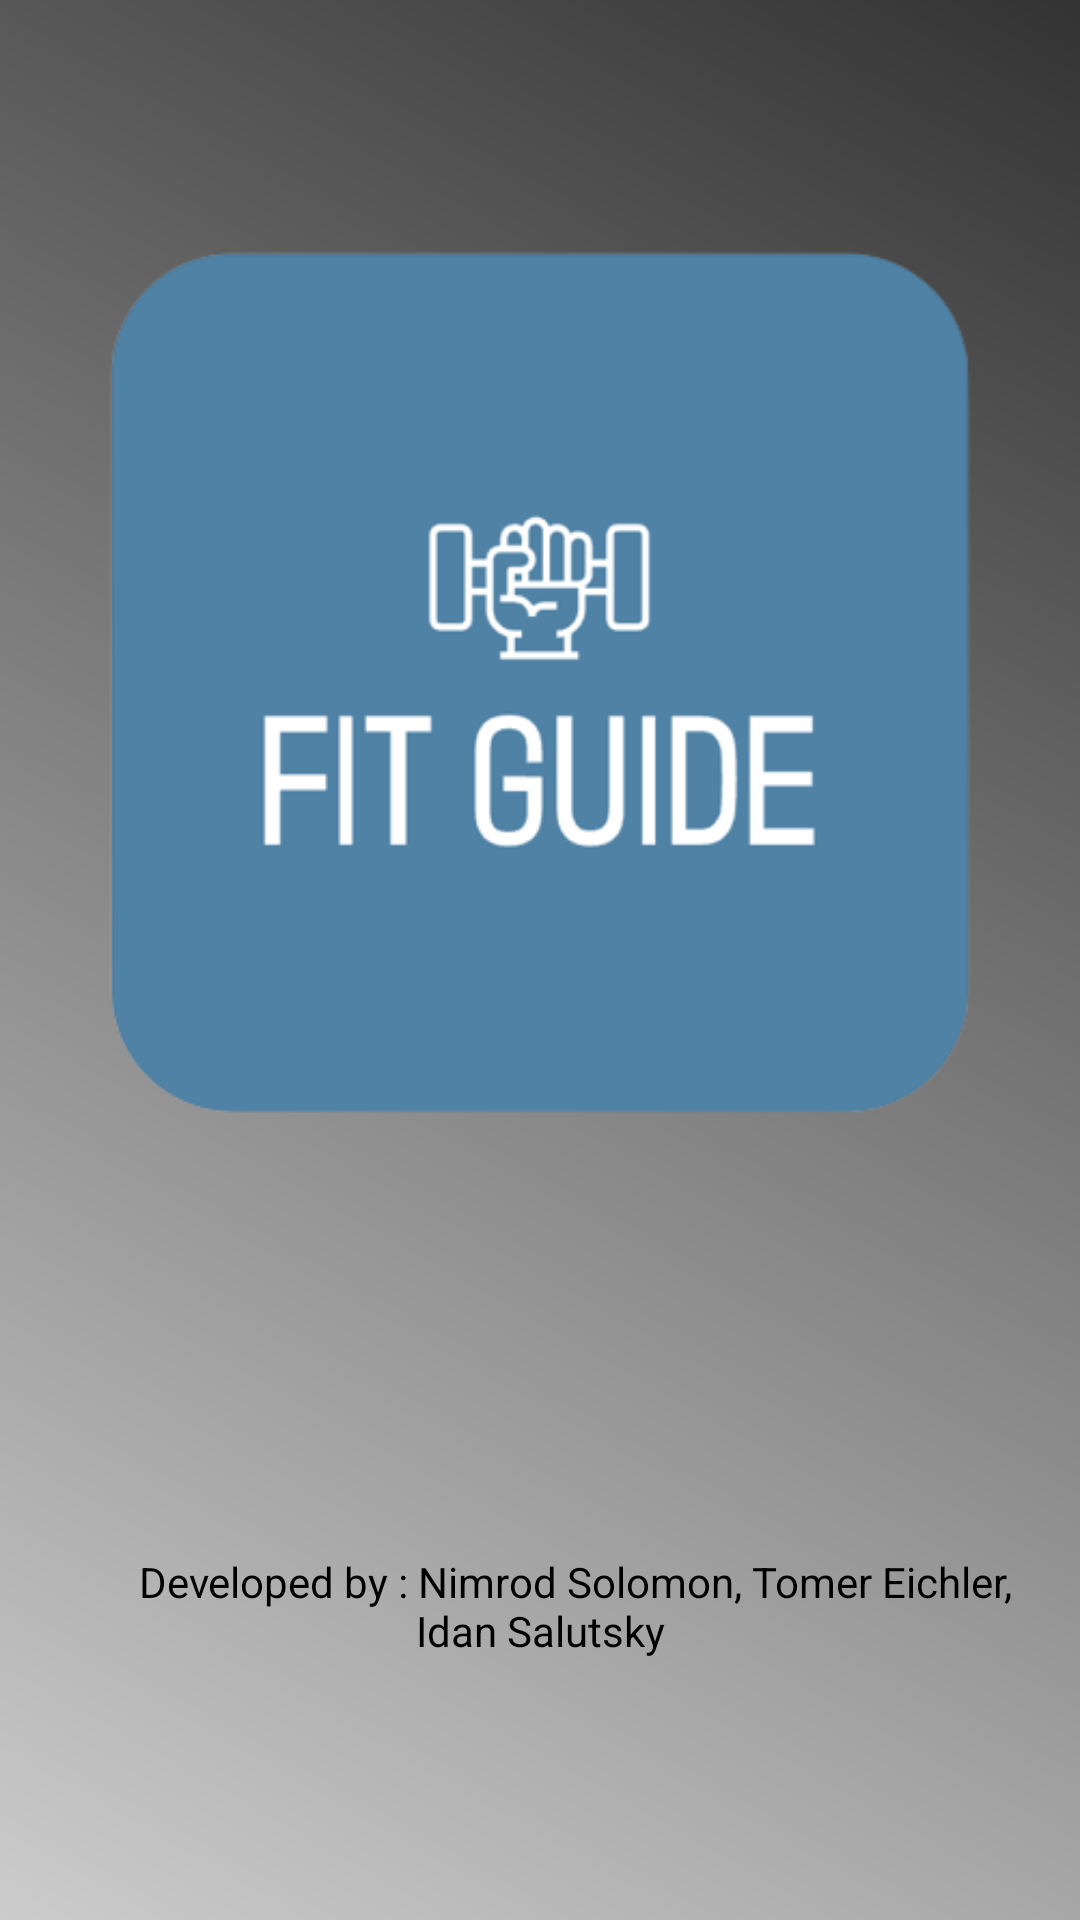

Produce the Android XML layout that renders to this screen, including the resource entries it uses.
<!-- AndroidManifest.xml: application theme AppTheme -->
<!-- res/layout/activity_enter.xml -->
<?xml version="1.0" encoding="utf-8"?>
<androidx.constraintlayout.widget.ConstraintLayout xmlns:android="http://schemas.android.com/apk/res/android"
    xmlns:app="http://schemas.android.com/apk/res-auto"
    xmlns:tools="http://schemas.android.com/tools"
    android:layout_width="match_parent"
    android:layout_height="match_parent"
    tools:context=".EnterActivity"
    >

    <LinearLayout
        android:layout_width="match_parent"
        android:layout_height="match_parent"
        android:orientation="vertical"
        tools:layout_editor_absoluteX="1dp"
        tools:layout_editor_absoluteY="1dp"
        tools:ignore="MissingConstraints"
        android:background="@drawable/background"

        >

                <ImageView
                    android:id="@+id/imageView3"
                    android:layout_width="match_parent"
                    android:layout_height="457dp"
                    app:srcCompat="@drawable/fitguide" />

                <ProgressBar
                    android:id="@+id/progressBar3"
                    style="?android:attr/progressBarStyle"
                    android:layout_width="match_parent"
                    android:layout_height="wrap_content" />

                <TextView
                    android:id="@+id/textView3"
                    android:layout_width="match_parent"
                    android:layout_height="61dp"
                    android:textColor="@color/black"
                    android:gravity="center"
                    android:text="       Developed by : Nimrod Solomon, Tomer Eichler,
                     Idan Salutsky" />
    </LinearLayout>
</androidx.constraintlayout.widget.ConstraintLayout>
<!-- resources referenced by this layout -->
<resources>
  <color name="black">#FF000000</color>
  <!-- drawable background (drawable) -->
  <shape xmlns:android="http://schemas.android.com/apk/res/android">
      <gradient
          android:angle="45"
          android:startColor="#CCCCCC"
      android:endColor="#333333"
      />
  </shape>
  <!-- drawable fitguide: png bitmap (drawable, 24521 bytes) -->
  <style name="AppTheme" parent="Theme.AppCompat.NoActionBar">
          <item name="colorPrimary">@color/colorPrimary</item>
          <item name="colorPrimaryDark">@color/colorPrimaryDark</item>
          <item name="colorAccent">@color/colorAccent</item>
      </style>
  <color name="colorPrimary">#3F51B5</color>
  <color name="colorPrimaryDark">#3F51B5</color>
  <color name="colorAccent">#2196F3</color>
</resources>
